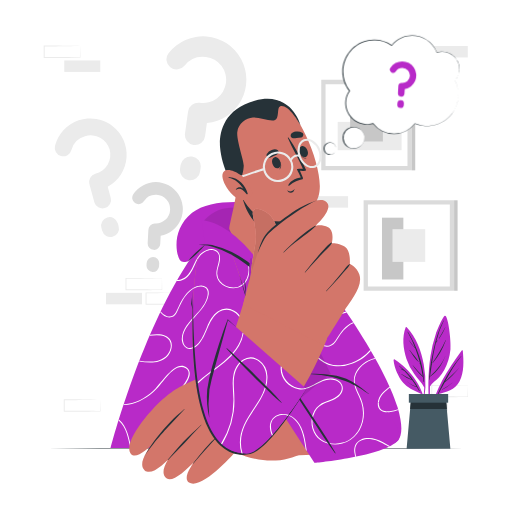
t = 0.00 s
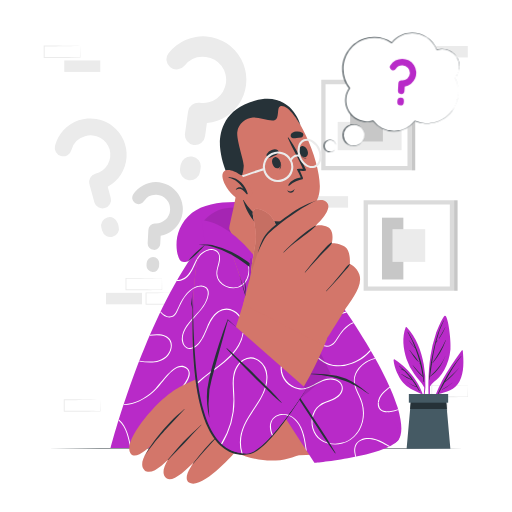
t = 0.19 s
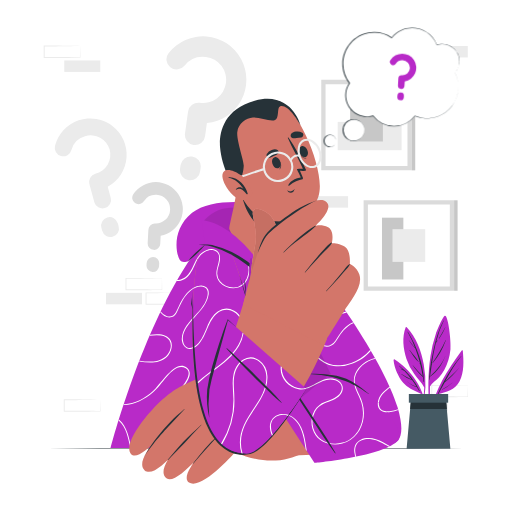
t = 0.56 s
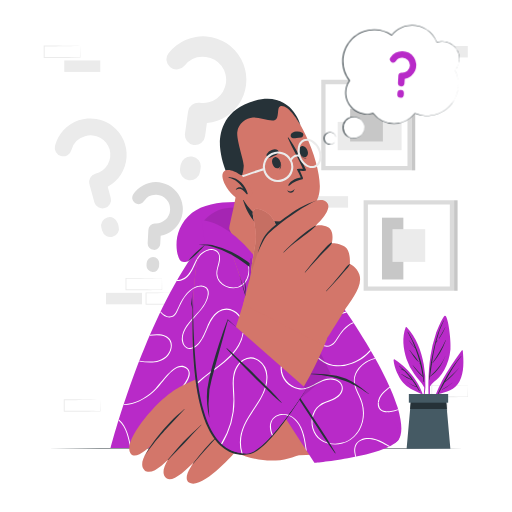
t = 0.75 s
t = 0.94 s: frame unchanged from t = 0.56 s, image omitted
t = 1.31 s: frame unchanged from t = 0.19 s, image omitted

The animated SVG that drew these frames (rendered in a browser with its animation timeline set to each time). Animation: 1 CSS @keyframes rule; one cycle of 1.50 s, repeats indefinitely.

<svg class="animated" id="freepik_stories-thinking-face" xmlns="http://www.w3.org/2000/svg" viewBox="0 0 500 500" version="1.1" xmlns:xlink="http://www.w3.org/1999/xlink" xmlns:svgjs="http://svgjs.com/svgjs"><style>svg#freepik_stories-thinking-face:not(.animated) .animable {opacity: 0;}svg#freepik_stories-thinking-face.animated #freepik--speech-bubble--inject-140 {animation: 1.5s Infinite  linear floating;animation-delay: 0s;}svg#freepik_stories-thinking-face.animated #freepik--Symbol--inject-140 {animation: 1.5s Infinite  linear floating;animation-delay: 0s;}            @keyframes floating {                0% {                    opacity: 1;                    transform: translateY(0px);                }                50% {                    transform: translateY(-10px);                }                100% {                    opacity: 1;                    transform: translateY(0px);                }            }        </style><g id="freepik--background-complete--inject-140" class="animable" style="transform-origin: 249.865px 218.81px;"><rect x="62.77" y="59.04" width="35.16" height="11.19" style="fill: rgb(235, 235, 235); transform-origin: 80.35px 64.635px;" id="el2ouaksp0ncn" class="animable"></rect><rect x="304.76" y="191.56" width="35.16" height="11.19" style="fill: rgb(235, 235, 235); transform-origin: 322.34px 197.155px;" id="elr1p26wv951" class="animable"></rect><path d="M78.32,44.93c-5.84.1-20.81.35-26.45.42l-8.71,0,.46-.46,0,11.19-.5-.5c5.84,0,20.73.08,26.37.16l8.79.11-.24.23.24-11.19Zm0,0,.23,11.19v.24h-.24c-4.39.06-13.2.16-17.58.19l-17.58.07h-.5v-.5l0-11.19v-.45h.45l8.87,0c5.6.06,20.5.31,26.29.41Z" style="fill: rgb(235, 235, 235); transform-origin: 60.6px 50.55px;" id="elmb6eadthixr" class="animable"></path><path d="M177.81,286c-5.84.1-20.81.35-26.45.41l-8.71,0,.46-.45,0,11.19-.5-.5c5.84,0,20.73.07,26.37.15l8.79.11-.24.24.24-11.19Zm0,0,.24,11.19v.23h-.24c-4.39,0-13.19.16-17.58.19l-17.58.07h-.5v-.5l0-11.19v-.46h.45l8.87.05c5.6.06,20.51.31,26.29.41Z" style="fill: rgb(235, 235, 235); transform-origin: 160.1px 291.605px;" id="elgackbgghdu" class="animable"></path><path d="M158.2,271.87c-5.84.1-20.81.35-26.45.41l-8.71,0,.46-.45,0,11.19-.5-.5c5.84,0,20.73.07,26.37.15l8.79.11-.24.24.24-11.19Zm0,0,.24,11.19v.23h-.24c-4.39.05-13.2.16-17.58.19l-17.58.07h-.5v-.5l0-11.19v-.46H123l8.87,0c5.6.06,20.5.31,26.29.41Z" style="fill: rgb(235, 235, 235); transform-origin: 140.49px 277.475px;" id="elgk3k1xvpgoc" class="animable"></path><rect x="103.51" y="285.98" width="35.16" height="11.19" style="fill: rgb(235, 235, 235); transform-origin: 121.09px 291.575px;" id="elng5iujw66hp" class="animable"></rect><rect x="421.68" y="44.93" width="35.16" height="11.19" style="fill: rgb(235, 235, 235); transform-origin: 439.26px 50.525px;" id="el76bjrprosdb" class="animable"></rect><rect x="402.07" y="390.48" width="35.16" height="11.19" style="fill: rgb(235, 235, 235); transform-origin: 419.65px 396.075px;" id="elv81wx3s1dhj" class="animable"></rect><path d="M456.84,376.37c-5.84.1-20.81.35-26.45.42l-8.71,0,.46-.46,0,11.19-.5-.5c5.84,0,20.73.08,26.37.16l8.79.11-.24.23.24-11.19Zm0,0,.24,11.19v.24h-.24c-4.39.06-13.19.16-17.58.2l-17.58.06h-.5v-.51l.05-11.19v-.45h.45l8.87,0c5.6.06,20.51.32,26.29.41Z" style="fill: rgb(235, 235, 235); transform-origin: 439.13px 381.985px;" id="elq0qhx3g5reb" class="animable"></path><path d="M97.93,390.48c-5.84.1-20.81.35-26.45.42l-8.71,0,.46-.46,0,11.19-.5-.5,17.58.07c4.38,0,13.2.14,17.58.2l-.24.23.24-11.19Zm0,0,.24,11.19v.24h-.24c-4.39.06-13.2.16-17.58.2l-17.58.06h-.5v-.51l0-11.19V390h.45l8.87,0c5.6.06,20.5.32,26.29.41Z" style="fill: rgb(235, 235, 235); transform-origin: 80.22px 396.085px;" id="el8cabt5r7pk3" class="animable"></path><path d="M202.07,120.15l-1.82,13a9.67,9.67,0,0,1-11.18,8.43,9.92,9.92,0,0,1-8.42-11.17l2.91-20.8c0-.2.23-.17.26-.37-.17-.23-.17-.23-.15-.43a10.19,10.19,0,0,1,11.17-8.43,22.62,22.62,0,1,0,6.27-44.8,22.34,22.34,0,0,0-20.74,8.32,10,10,0,0,1-14.1,1.69,9.83,9.83,0,0,1-1.52-13.87,42.44,42.44,0,1,1,37.32,68.43Zm-6.13,43.79-.51,3.6A9.66,9.66,0,0,1,184.26,176a9.9,9.9,0,0,1-8.42-11.17l.5-3.6a10,10,0,0,1,11.17-8.42A9.78,9.78,0,0,1,195.94,163.94Z" style="fill: rgb(235, 235, 235); transform-origin: 201.582px 105.789px;" id="elf0djgqr0hec" class="animable"></path><path d="M105.19,182.39,108.1,193a8.08,8.08,0,0,1-5.79,10.18,8.29,8.29,0,0,1-10.18-5.78l-4.67-17c0-.15.13-.2.08-.37-.21-.11-.21-.11-.26-.28a8.52,8.52,0,0,1,5.79-10.18A18.94,18.94,0,1,0,83,133.09a18.66,18.66,0,0,0-13.17,13.27,8.35,8.35,0,0,1-10.28,6,8.24,8.24,0,0,1-5.77-10.16,35.53,35.53,0,1,1,51.4,40.2Zm9.82,35.7.81,2.93A8.09,8.09,0,0,1,110,231.21a8.31,8.31,0,0,1-10.18-5.79L99,222.48a8.41,8.41,0,0,1,5.79-10.18A8.19,8.19,0,0,1,115,218.09Z" style="fill: rgb(235, 235, 235); transform-origin: 88.5771px 173.595px;" id="el5a8drcn4efd" class="animable"></path><path d="M156.92,230.09l-.43,8.14A6,6,0,0,1,150,244a6.14,6.14,0,0,1-5.8-6.45l.68-13c0-.12.14-.11.15-.24s-.13-.13-.12-.26a6.32,6.32,0,0,1,6.45-5.81,14,14,0,1,0,1.49-28,13.87,13.87,0,0,0-12.38,6.25,6.18,6.18,0,0,1-8.63,1.8,6.1,6.1,0,0,1-1.68-8.49,26.34,26.34,0,1,1,26.73,40.31Zm-1.45,27.41-.12,2.25a6,6,0,0,1-6.46,5.81,6.14,6.14,0,0,1-5.8-6.46l.12-2.25a6.23,6.23,0,0,1,6.45-5.81A6.07,6.07,0,0,1,155.47,257.5Z" style="fill: rgb(219, 219, 219); transform-origin: 153.841px 221.712px;" id="elzl689l2ulem" class="animable"></path><rect x="317.91" y="82.18" width="80.02" height="80.02" style="fill: rgb(255, 255, 255); transform-origin: 357.92px 122.19px;" id="elnkiosxqwri" class="animable"></rect><path d="M313.74,78v88.34h88.35V78Zm84.19,84.18h-80v-80h80Z" style="fill: rgb(219, 219, 219); transform-origin: 357.915px 122.17px;" id="elvldj2vn6hsl" class="animable"></path><g id="el43nchq7brnp"><rect x="347.15" y="101.69" width="27.66" height="62.37" style="fill: rgb(235, 235, 235); transform-origin: 360.98px 132.875px; transform: rotate(90deg);" class="animable" id="el3gh6tidu2o"></rect></g><g id="elgbakrrtaxlo"><rect x="341.94" y="106.21" width="31.96" height="31.96" style="fill: rgb(199, 199, 199); transform-origin: 357.92px 122.19px; transform: rotate(90deg);" class="animable" id="elveep6q7p97r"></rect></g><rect x="402.09" y="78.01" width="3.41" height="88.35" style="fill: rgb(199, 199, 199); transform-origin: 403.795px 122.185px;" id="el16jh9cdljt9" class="animable"></rect><rect x="359.26" y="199.77" width="80.02" height="80.02" style="fill: rgb(255, 255, 255); transform-origin: 399.27px 239.78px;" id="el8v6xtq8epkf" class="animable"></rect><rect x="373.02" y="212.57" width="20.89" height="60.36" style="fill: rgb(199, 199, 199); transform-origin: 383.465px 242.75px;" id="els4j990r15f" class="animable"></rect><path d="M355.1,195.6V284h88.34V195.6Zm84.18,84.19h-80v-80h80Z" style="fill: rgb(219, 219, 219); transform-origin: 399.27px 239.8px;" id="elj9g0bsstf" class="animable"></path><rect x="383.3" y="223.8" width="31.95" height="31.95" style="fill: rgb(235, 235, 235); transform-origin: 399.275px 239.775px;" id="elj2ci0boy18" class="animable"></rect><rect x="443.45" y="195.6" width="3.41" height="88.35" style="fill: rgb(199, 199, 199); transform-origin: 445.155px 239.775px;" id="elqnd6o7s9rjb" class="animable"></rect></g><g id="freepik--Table--inject-140" class="animable" style="transform-origin: 250px 437.74px;"><polygon points="47.44 437.74 98.08 437.5 148.72 437.41 250 437.24 351.28 437.41 401.92 437.5 452.56 437.74 401.92 437.98 351.28 438.07 250 438.24 148.72 438.07 98.08 437.98 47.44 437.74" style="fill: rgb(38, 50, 56); transform-origin: 250px 437.74px;" id="elxps2s7ksgy" class="animable"></polygon></g><g id="freepik--Character--inject-140" class="animable" style="transform-origin: 250.003px 284.368px;"><path d="M287.78,243.22c50.46,52.73,113.29,163,100.94,185-13.76,24.47-84-49.43-83.69-53.68.25-3.21-23.85-70-42.17-118.53S275.3,230.18,287.78,243.22Z" style="fill: rgb(211, 118, 106); transform-origin: 323.736px 329.778px;" id="el2zg445530lw" class="animable"></path><path d="M304.55,374.56c-2.08-7.13-34.91-95.17-44.26-123s-.17-36.26,27.34-10.48S375,352.47,388.26,397.63c12.78,43.5-9.51,43.16-38.62,22.76C325.8,403.68,304.55,374.56,304.55,374.56Z" style="fill: #B82AC8; transform-origin: 324.347px 329.664px;" id="elky1jhpboqk" class="animable"></path><path d="M258.08,229.68c-.19-.07-.38-.14-.58-.23a3.73,3.73,0,0,1,.31-.71c.38.15.77.29,1.16.42,3.15,1,7,1.33,9.77-.84a6.11,6.11,0,0,0,.86-.82l.76.38C267.54,231.26,262.12,231.16,258.08,229.68Zm21.75,4.6-.77-.61q-.66.32-1.32.6c-6.3,2.77-14.08,5.56-19.53,10.24l.24,1a38.79,38.79,0,0,1,9.64-6.1C271.94,237.55,276,236.08,279.83,234.28Zm7,18.76a51.71,51.71,0,0,1,6.16-6.6c-.2-.22-.41-.43-.61-.64-5.75,5-9.87,12.64-15.34,17.49a26.5,26.5,0,0,1-10.56,6c.09.26.18.52.28.78a24.84,24.84,0,0,0,7.61-3.67C279.54,262.89,283,257.84,286.84,253Zm28.41,19.8c-8.32,11.29-23.41,14-36.65,16-1.6.24-3.2.5-4.8.82.11.29.21.59.32.89,5.59-1.14,11.34-1.62,16.9-2.89,9.27-2.12,19-6.51,24.81-14.07h0Zm11.33,97.33c-5.72-1.43-10.92.47-15.95,3.13-1.65.88-3.32,1.81-5,2.68l.57.74c6.78-3.49,13.31-7.84,21.12-5.3,2.55.83,5,2.46,6,5,1.3,3.31-.16,6.76-2.47,9.21-3.23,3.41-7.64,4.77-11.91,6.38l.74.83,3.69-1.44c5.09-2,11.07-5.72,11.44-11.84C335.07,374.63,331.05,371.28,326.58,370.17Zm-19.9-61c4-5.69,7.75-11.6,11.78-17.3,1.74-2.47,3.57-5,5.57-7.37l-.57-.77c-1.07,1.26-2.08,2.55-3.06,3.85-4.06,5.39-7.7,11.08-11.48,16.66-5.7,8.41-12.39,17.88-21.17,23.71.11.31.22.61.34.92C295.6,323.88,301.65,316.23,306.68,309.16Zm2,15a13.63,13.63,0,0,0,5.6,12.81c4.66,3.2,9.87,1.23,13.18-2.87,2-2.42,3.37-5.2,5.12-7.76A32.67,32.67,0,0,1,340,318.5a22.23,22.23,0,0,1,5.56-3l-.57-.87a21.37,21.37,0,0,0-3.56,1.75c-5.65,3.44-9.09,8.75-12.55,14.2-1.78,2.78-3.92,5.74-7.21,6.79a8.12,8.12,0,0,1-8-2.15c-4.8-4.48-5.11-11.37-1.49-16.64C316,313,322.61,310,328.86,308c3.2-1,6.5-1.86,9.73-2.89l-.55-.81c-6.5,2.09-13.43,3.55-19,6.85C314.25,314,309.6,318.44,308.72,324.19Zm53,17.31a39.77,39.77,0,0,1-9.5,8.32,42.22,42.22,0,0,1-19.6,6.88,27.06,27.06,0,0,1-19.28-5.77c-4.75-3.82-9-8.56-15.3-9.6a18.79,18.79,0,0,0-5.4-.11c.13.35.25.69.38,1a17.39,17.39,0,0,1,7.34.76c3.32,1.11,6.06,3.38,8.66,5.63a46.16,46.16,0,0,0,7.92,6,26.56,26.56,0,0,0,9,2.91A37,37,0,0,0,344.41,355c6.33-2.5,13.24-6.8,17.84-12.5Zm.05,86.39c.93.5,1.85,1,2.75,1.4a32.11,32.11,0,0,1,8.8,3.42,29.52,29.52,0,0,0,3.53.76,44.76,44.76,0,0,0-9.71-4.56A26.42,26.42,0,0,0,361.73,427.89Zm5-77.53-.44-.78c-8.44,1.81-16.32,7.85-19.46,15.54-2.48,6.07-1,12,1.62,17.76a87.59,87.59,0,0,1,4.33,9.94,35.54,35.54,0,0,1,1.63,9.65,32.84,32.84,0,0,1-4.64,18l.78.54a32.68,32.68,0,0,0,4.58-13.51,36.41,36.41,0,0,0-2.51-17.84c-2.73-6.64-7.37-13.18-6-20.72C348.37,359.9,357.3,352.33,366.76,350.36Zm22.06,49.23a50.81,50.81,0,0,1-8.37,1.93c-3.4.42-7.5.27-9.5-3-1.44-2.36-1.18-5.39-.4-7.93,1.71-5.54,6.19-8.72,10.42-12.23-.11-.28-.24-.56-.37-.84-2.13,1.75-4.37,3.4-6.29,5.24-3.44,3.3-6,8.54-5.19,13.4,1,6.1,7.2,6.95,12.35,6.15a57,57,0,0,0,7.56-1.94C389,400.13,388.9,399.86,388.82,399.59Z" style="fill: rgb(255, 255, 255); transform-origin: 323.245px 330.475px;" id="eln4ioqv63r" class="animable"></path><g id="ela1g38b9twiu"><path d="M349.64,420.39c-23.84-16.7-45.09-45.83-45.09-45.83-2.07-7.13-34.92-95.17-44.26-123-3.45-10.29-4.38-17.92-2.78-22.15Z" style="opacity: 0.1; transform-origin: 303.195px 324.9px;" class="animable" id="elqlap7cyqbet"></path></g><path d="M302.93,437.56H108.06s39.86-154.9,105.71-219c8.83-8.6,43.22-7.15,51.15,5.8C294.63,272.93,303.47,436.87,302.93,437.56Z" style="fill: #B82AC8; transform-origin: 205.507px 325.355px;" id="el287dtmo847w" class="animable"></path><path d="M278.15,350.78c-7.66,10.88.67,25.7,12.88,28.26a16.33,16.33,0,0,0,7.57-.25l.09,1a17.12,17.12,0,0,1-7,.42c-10.86-1.69-20-13.26-17.09-24.28,2.24-8.59,11-14.57,19.68-14.84,0,.36.09.71.14,1.07a16.62,16.62,0,0,0-2.23.18A21,21,0,0,0,278.15,350.78ZM116.43,410l-.3-.25c-.11.33-.21.66-.31,1,7.61,6.29,9.18,17.62,11.62,26.83h1C125.84,427.93,124.42,416.8,116.43,410ZM149,354c5.95-.38,12-2.37,15.62-7.36,2.8-3.85,4.26-9.27,2.19-13.77-2.4-5.21-8.26-6.59-13.5-6.46-2.27.05-4.51.27-6.74.52l-.42,1a42.48,42.48,0,0,1,11-.37c3.22.44,6.39,1.85,8.19,4.67a10.72,10.72,0,0,1,1.1,8.18c-1.52,6.55-6.86,10.68-13.22,12.06-5.63,1.22-11.36.56-17-.25l-.36.91A66.87,66.87,0,0,0,149,354Zm8.39,72.89c-5.68-1-14.8,4.42-17.86-3-2.3-5.56,1-11.77,4.52-15.95,4.29-5.07,9.83-8.86,15.3-12.55,10.1-6.83,34.57-27.74,22.89-36.6-10.89-8.25-24.88,15.82-33.07,23.37-7.24,6.66-17.84,12.69-28.2,12.54l-.3.89c10.47.18,20.82-5.78,28.6-12.23,10.24-8.48,20.33-30.53,32.16-23.77,9.82,5.61-8.49,25.28-18.63,32.27-5.11,3.53-10.42,6.84-15.08,11-4.12,3.66-8.16,8.18-9.41,13.7-.92,4.08-.45,9.32,3.7,11.46,2.64,1.37,5.63.85,8.42.32,3.51-.68,6.8-1.09,10.06.68a13.56,13.56,0,0,1,6.6,8.55h1.07s0,0,0-.05C166.79,432.45,162.63,427.87,157.36,426.9Zm71.29-123.43a14.79,14.79,0,0,0-16,.79c-5,3.54-8.07,9.26-10.42,14.78-2.62,6.17-5,13-10.1,17.57-2.76,2.49-7.11,4.67-10.5,2-2.21-1.74-3-4.81-3.13-7.52-.19-5.8,3.27-11.28,6.73-15.66,3.58-4.55,7.76-8.58,11.37-13.11,3.35-4.2,6.29-9,7.08-14.4.39-2.67,0-5.56-2.19-7.35A9,9,0,0,0,195,279c-5.68.55-10.53,4.68-13.95,9a49.78,49.78,0,0,0-5,7.83c-1.55,2.95-2.7,6.1-4.27,9-1.82,3.4-4.95,5.05-8.73,3.89a12.21,12.21,0,0,1-6.15-4.56c-.14.29-.28.58-.41.87,2.78,3.41,6.94,6.07,11.37,4.63,2.81-.92,4.32-3.46,5.48-6,1.34-3,2.64-5.93,4.22-8.77,3.17-5.71,7.58-11.56,13.84-14.09,2.63-1.06,6-1.49,8.61-.12,3.63,1.91,3.17,6.37,2.22,9.74-3.18,11.17-13.69,18.23-20,27.52-2.88,4.26-5.27,9.4-4.59,14.67.62,4.74,4,9.15,9.25,8,6.17-1.34,10.19-7.85,12.7-13.11,2.86-6,4.78-12.41,8.85-17.73s10.32-8.88,17.09-6.57c7.25,2.47,11.4,9.63,11.67,17,.5,13.47-9,24.62-18.68,32.75-9.32,7.81-19.85,14.17-28.47,22.82a63.41,63.41,0,0,0-17.73,35.47c-1.21,8.23-1.2,18.13,2.13,26.3h1.26a37.59,37.59,0,0,1-2.18-7.51c-2.56-13.74.56-28.62,7.44-40.67,6.63-11.61,17.05-19.56,27.6-27.39,9.28-6.89,19-14.07,24.87-24.28C239.72,326.92,241.21,310.45,228.65,303.47Zm32.47,63.59a19.66,19.66,0,0,0-8.43-15.46,14,14,0,0,0-15.51-.23c-4.81,3.08-7.92,8.53-9.11,14-1.73,7.95-.29,16.11-.13,24.13A80.32,80.32,0,0,1,216,433.08c-.95,1.53-2,3-3.08,4.48h1.36a69.32,69.32,0,0,0,8.08-14.36,81.43,81.43,0,0,0,5.91-21.27c1.05-7.72.56-15.29.15-23-.39-7.42-.15-15.19,4.18-21.53,3.81-5.58,10.47-9,17.08-6.22S260,361,260.14,368c.4,14.47-10,26.62-17.13,38.27-3.4,5.54-6.45,11.4-7.88,17.78a36.51,36.51,0,0,0-.44,13.54h1a36,36,0,0,1,.88-15.31c3.67-13,13.24-23.21,19.35-35C259.13,381,261.56,374.12,261.12,367.06Zm29.05,44c-3.72-4.44-9.11-7.39-15-6.81-5.4.53-10.14,4-11.3,9.45-1.33,6.3,2,12.84,5.45,17.89,1.34,2,2.86,3.93,4.31,5.95h1.13c-2.72-3.9-5.77-7.6-7.84-11.91-3-6.24-4-14.8,3-18.81,5.91-3.41,13.19-1.43,17.9,3.05,5.1,4.86,7.49,11.8,8.91,18.53.63,3,1.11,6,1.59,9.14h.95C297.84,428.1,296.42,418.53,290.17,411.08ZM228.7,213.41q-.82.08-1.62.18a38.75,38.75,0,0,1-7.82,6.95,42.85,42.85,0,0,1-13.12,6l-1.22,1.38a32.31,32.31,0,0,0,3.35-.87C215.6,224.69,223.62,219.94,228.7,213.41Zm1.4,27.73a11.25,11.25,0,0,1-.87-7.74c1.12-5.08,5.18-10,10.5-10.85,6.89-1.12,12.33,4.94,18.35,7.13,3.06,1.12,6.9,1.45,9.82.08-.11-.24-.23-.47-.34-.69-2.61,1.32-5.87,1-8.59.09-6.12-2-11-7.63-17.81-7.55-9,.12-15.9,11.57-12,19.64,1.37,2.8,4,4.7,6.25,6.7a20.39,20.39,0,0,1,5.51,7.18,21,21,0,0,1,.17,16.56,14.37,14.37,0,0,1-12.7,8.92,17.23,17.23,0,0,1-13.76-6.31,11.84,11.84,0,0,1-2.59-7c-.09-3.42,1.2-6.74,2-10,1.27-4.85,1.46-11.21-4.09-13.43-4.45-1.79-9.72.44-13.2,3.27-4.65,3.77-6.53,9.72-9.13,14.9-2.78,5.53-6.84,10.78-13.45,11.38-.42,0-.83.06-1.24.06-.18.32-.36.65-.55,1h.26c5.34.05,9.8-2.73,12.89-7,3.64-5,5.2-11.2,8.72-16.3,3-4.33,9.43-8.33,14.85-6.62,7.89,2.49,3.93,12.25,2.63,17.71-1.18,4.93-.63,9.58,2.86,13.44,6.43,7.09,18.57,8,24.85.3,6.44-7.94,5.06-20.7-2.25-27.61C234.83,246.11,231.73,244.21,230.1,241.14Zm28.73,28.79c5.31,2,11.17-.45,15.55-3.48A32.31,32.31,0,0,0,279.5,262l-.24-.86c-.71.76-1.45,1.49-2.21,2.17-4.61,4.09-11.63,8.2-17.95,5.8-6.51-2.47-7.89-10.07-5.83-16,2.32-6.73,8.69-10.81,14.82-13.69q1.71-.8,3.45-1.53c-.09-.26-.2-.51-.31-.77-9.38,4.07-19.2,9.34-19.77,20.58C251.2,262.88,253.74,268,258.83,269.93ZM292,324.75a36.33,36.33,0,0,1-13.84,7.65c-7.15,2-14.4.26-18.94-5.83a29.62,29.62,0,0,1-4.36-9c-1.23-4-2.12-8.31-1-12.42,1.82-6.9,8.44-11.22,14.88-13.24,5.52-1.74,11.32-2.32,17-3.25-.07-.32-.13-.64-.19-1-2.34.42-4.67.79-6.94,1.13-6.75,1-13.68,2.4-19.18,6.7a17.3,17.3,0,0,0-6.89,16.25c.79,6.18,3.26,13,7.69,17.46s10.63,5.73,16.67,4.45a35.32,35.32,0,0,0,15.25-7.87C292.08,325.47,292,325.11,292,324.75Z" style="fill: rgb(255, 255, 255); transform-origin: 207.56px 325.5px;" id="els8agn2lnisf" class="animable"></path><path d="M386.9,427.09c-14,14.5-41.94,15.79-121.71,18.72-11,.41-34.85-76.72-23.09-77.76,14.82-1.31,72.61-3.17,76.85-2.78C354.74,368.62,396.38,417.26,386.9,427.09Z" style="fill: rgb(211, 118, 106); transform-origin: 313.594px 405.514px;" id="el6651hr6pbi4" class="animable"></path><path d="M267.77,369.91s-31.43-7-49.08-5.55c-23.63,1.93-43.24,13.33-51.17,18.6-16.55,11-49,49-39.63,60.29,8.45,10.18,39.61-30.38,39.61-30.38s-38.6,36.11-26.18,46.5,45.92-38.76,45.92-38.76-38.82,38-24.32,46.68c11,6.57,43.81-36.23,43.81-36.23S173.58,464,184.56,471.18c12.14,8,44.94-29.61,44.94-29.61,31,13.7,51.38,7.54,65.34,1.43C298.22,441.52,267.77,369.91,267.77,369.91Z" style="fill: rgb(211, 118, 106); transform-origin: 210.663px 418.229px;" id="el372wuzn9yxv" class="animable"></path><path d="M180.05,399.52c-4.69,4.08-9.46,8.18-13.77,12.66s-8.46,9.11-12.34,14c-9.5,11.93-13.58,20.88-13.27,20.35,7.39-12.42,22.57-28.7,26.88-33.18s8.38-9.16,12.68-13.64C180.34,399.57,180.16,399.43,180.05,399.52Z" style="fill: rgb(38, 50, 56); transform-origin: 160.459px 423.022px;" id="el4qqaxmuhi5w" class="animable"></path><path d="M196.51,414.79c-5.76,5.46-11.68,10.68-17.2,16.4S169.1,442.77,164,448.83c-.39.46,0,.52.4.07,5.32-5.85,10.7-10.85,16.09-16.63s10.56-11.79,16.14-17.35C196.74,414.83,196.6,414.71,196.51,414.79Z" style="fill: rgb(38, 50, 56); transform-origin: 180.255px 431.986px;" id="elr0c8oubz1zs" class="animable"></path><path d="M213,425.35c-9.23,7.9-17,17.5-24.38,27.09-.37.48.13.5.53,0,7.94-9.16,14.09-16.41,24.12-26.81C213.43,425.51,213.19,425.18,213,425.35Z" style="fill: rgb(38, 50, 56); transform-origin: 200.906px 439.055px;" id="elekh3qtiu95p" class="animable"></path><path d="M251.3,365.89l55.86,86.2s69-6.36,81.86-22.35c8.48-10.52-33.75-63.93-73.58-64.63Z" style="fill: #B82AC8; transform-origin: 320.708px 408.6px;" id="elheidrdjzt6" class="animable"></path><path d="M261.12,367.06a31.93,31.93,0,0,1-1.57,11.56l-.67-1a31.8,31.8,0,0,0,1.26-9.61,20,20,0,0,0-.18-2.19h1Q261.08,366.42,261.12,367.06Zm15,37.15.6.92a16.87,16.87,0,0,1,11.07,4.76c5.1,4.86,7.49,11.8,8.91,18.53.71,3.33,1.22,6.78,1.75,10.25l1.24,1.92c-1.61-10.41-2.61-21.26-9.53-29.51C286.66,406.89,281.66,404,276.13,404.21Zm76.52-14.52c-2-4.79-4.93-9.52-5.91-14.62l-.93-.55a31,31,0,0,0,2.67,8.36,87.59,87.59,0,0,1,4.33,9.94,35.54,35.54,0,0,1,1.63,9.65c.4,13.17-6.81,26.08-19.95,29.78-11.82,3.33-25.23-1.78-28.54-14.31A22.05,22.05,0,0,1,307.61,402c3.35-6.21,9.55-8.12,15.73-10.57,5.09-2,11.07-5.72,11.44-11.84.29-5-3.73-8.32-8.2-9.43-5.72-1.43-10.92.47-15.95,3.13-6.11,3.23-12.38,7.26-19.6,5.74a20.58,20.58,0,0,1-14.9-13.45h-1.21a21.82,21.82,0,0,0,16.76,14.61c13,2,22.55-13,35.62-8.79,2.55.83,5,2.46,6,5,1.3,3.31-.16,6.76-2.47,9.21-5.06,5.34-13,5.64-18.8,9.81-8.23,5.92-9.72,17.95-5.54,26.72,4.93,10.35,17.29,13.87,27.83,11.08,11.93-3.16,19.53-13.76,20.85-25.75A36.41,36.41,0,0,0,352.65,389.69Zm25.56,12.89-.73-.9c-2.57-.07-5.09-.8-6.53-3.14a8.18,8.18,0,0,1-1-5.17l-.87-.87a12,12,0,0,0,0,3.68C369.91,401,374,402.55,378.21,402.58ZM367.1,428.91c-4.72-1.4-10.26-1.65-14.82.46-4.86,2.24-6.92,7-6.25,12.22a39.59,39.59,0,0,0,1,4.58l.84-.16c-1-4.1-1.83-8.19.4-11.92,2.88-4.8,9.3-5.7,14.39-5.11,6.38.74,11.67,4.32,17.15,7.37l1.09-.55C376.36,433.29,372,430.36,367.1,428.91Z" style="fill: rgb(255, 255, 255); transform-origin: 319.89px 405.875px;" id="el7erpz6lm1eu" class="animable"></path><path d="M360.13,384.54C340.08,368.2,333.3,365.38,301.74,365c-.26,0-.31.33-.05.34,34.61,1.56,50.59,14.35,58.21,19.46C360.1,384.92,360.31,384.69,360.13,384.54Z" style="fill: rgb(38, 50, 56); transform-origin: 330.858px 374.917px;" id="elyq8hum45snh" class="animable"></path><path d="M327.69,442.38c-5.63-9.81-11.79-19.31-18-28.79s-12.35-19-18.77-28.31c-3.63-5.28-7.23-10.57-11-15.72-.1-.13-.35,0-.26.15,5.62,9.8,11.74,19.33,17.85,28.83s12.34,19,18.65,28.41c3.57,5.31,7.23,10.56,11,15.71C327.39,442.91,327.86,442.66,327.69,442.38Z" style="fill: rgb(38, 50, 56); transform-origin: 303.684px 406.135px;" id="el991g47s5wvd" class="animable"></path><g id="elcbzskoigzmf"><path d="M321.74,365.64h0l-46,38-24.47-37.75,64.16-.78c.75,0,1.51.05,2.27.1l3.59.39Z" style="opacity: 0.1; transform-origin: 286.505px 384.375px;" class="animable" id="elwkllq6p7t7"></path></g><path d="M190.25,271.84c-8.19,92.46,4.61,166.11,43.43,171.42,25.78,3.52,19.32-74.66,19.26-76.33-.2-5.72-3.17-53.43-21.45-105.33C211.38,204.51,193.91,230.53,190.25,271.84Z" style="fill: rgb(211, 118, 106); transform-origin: 220.796px 335.996px;" id="el28alsefygd3j" class="animable"></path><path d="M190.25,271.84c-8.19,92.46,4.61,166.11,43.43,171.42,25.78,3.52,29.39-62.41,29.33-64.08-.21-5.72-13.24-65.68-31.52-117.58C211.38,204.51,193.91,230.53,190.25,271.84Z" style="fill: #B82AC8; transform-origin: 225.45px 336.006px;" id="elrsv3bb600pb" class="animable"></path><path d="M233.73,268.18c5.65,17.41,10.79,35,15.78,52.6,4.75,17.67,9.82,35.32,12.8,53.39-6.77-31-20.15-74.9-28.58-106Z" style="fill: rgb(38, 50, 56); transform-origin: 248.02px 321.17px;" id="elnlx08e70iod" class="animable"></path><path d="M238.51,272.5c1.28,5,2.24,10.33,1.06,15.39.15-5.07-.79-10.33-1.06-15.39Z" style="fill: rgb(38, 50, 56); transform-origin: 239.308px 280.195px;" id="el2jit2gypn3o" class="animable"></path><path d="M194.34,251.21c-.45.65-.86,1.31-1.26,2q.31-1.39.66-2.73a17.58,17.58,0,0,1,3.1-3.3c3.48-2.83,8.75-5.06,13.2-3.27,5.55,2.22,5.36,8.58,4.09,13.43-.85,3.26-2.14,6.58-2,10a11.84,11.84,0,0,0,2.59,7,17.23,17.23,0,0,0,13.76,6.31,13.65,13.65,0,0,0,8.4-3.18c.11.31.21.62.31.94-6.61,5.1-16.77,3.64-22.46-2.63-3.49-3.86-4-8.51-2.86-13.44,1.3-5.46,5.26-15.22-2.63-17.71C203.77,242.88,197.33,246.88,194.34,251.21Zm9.38,36.73c.39-2.67,0-5.56-2.19-7.35A9,9,0,0,0,195,279a14.9,14.9,0,0,0-5.51,1.69c0,.35-.06.7-.08,1.05a16.35,16.35,0,0,1,2-.95c2.63-1.06,6-1.49,8.61-.12,3.63,1.91,3.17,6.37,2.22,9.74-2.33,8.18-8.59,14.16-14.23,20.42,0,.45,0,.9,0,1.34,2.87-3.29,5.92-6.42,8.64-9.84C200,298.14,202.93,293.35,203.72,287.94Zm29.79,49.77c6.21-10.79,7.7-27.26-4.86-34.24a14.79,14.79,0,0,0-16,.79c-5,3.54-8.07,9.26-10.42,14.78-2.62,6.17-5,13-10.1,17.57a14,14,0,0,1-4,2.57c0,.36,0,.71.05,1.06,5.45-1.9,9.08-7.86,11.41-12.74,2.86-6,4.78-12.41,8.85-17.73s10.32-8.88,17.09-6.57c7.25,2.47,11.4,9.63,11.67,17,.5,13.47-9,24.62-18.68,32.75-8.87,7.43-18.83,13.55-27.2,21.58.07.47.14.94.22,1.4a159.92,159.92,0,0,1,17-14C217.92,355.1,227.63,347.92,233.51,337.71Zm22.43,49.5c3-5.75,5.27-12.11,5.23-18.64,0-.51,0-1-.05-1.51a21.64,21.64,0,0,0-2-7.89,18.2,18.2,0,0,0-6.45-7.57,14,14,0,0,0-15.51-.23c-4.81,3.08-7.92,8.53-9.11,14-1.73,7.95-.29,16.11-.13,24.13A80.32,80.32,0,0,1,216,433.08c-.22.36-.45.71-.68,1.07.27.26.55.51.83.76a73.78,73.78,0,0,0,6.21-11.71,81.43,81.43,0,0,0,5.91-21.27c1.05-7.72.56-15.29.15-23-.39-7.42-.15-15.19,4.18-21.53,3.81-5.58,10.47-9,17.08-6.22S260,361,260.14,368c.4,14.47-10,26.62-17.13,38.27-3.4,5.54-6.45,11.4-7.88,17.78a36.8,36.8,0,0,0,.61,18.29c.1.36.22.72.33,1.08.34,0,.68,0,1-.07a36.52,36.52,0,0,1-.49-21.07C240.26,409.24,249.83,399,255.94,387.21Z" style="fill: rgb(255, 255, 255); transform-origin: 224.59px 343.344px;" id="elqmuve98gva" class="animable"></path><path d="M188.49,284.52c-.11,22.57.47,45.17,2.34,67.65,2.37,28.13,9,87.43,45,90.23,5.64.34,10.84-.76,15.4-4.29,6.83-4.89,12.54-11.18,18-17.54,10.87-12.84,20.73-27.09,29.87-40.94l-2.19-2.23,2.27,2.15,0,0c-2.88,4.88-5.93,9.65-9,14.39-9.15,13.65-30.26,45-45.77,49.49-19,4.21-33.28-8.84-41-24.94-17-35.93-16-94.18-14.95-134Z" style="fill: rgb(38, 50, 56); transform-origin: 243.57px 364.359px;" id="el8dl8cwttd3x" class="animable"></path><path d="M186.63,290.11c.48,4.28,1.18,8.41,1.64,12.69a27.18,27.18,0,0,1-1.64-12.69Z" style="fill: rgb(38, 50, 56); transform-origin: 187.369px 296.455px;" id="el9932mw95yaw" class="animable"></path><path d="M254.48,268s-33.27-30.44-54.12-29L183.17,255.3s-5.75,2.1-7.68-1.53c-4.75-9-6.37-31,12.11-45.92,16.93-13.69,52.66-12.2,76.59-6.74,23,5.24,36,18.23,29.49,33.32S254.48,268,254.48,268Z" style="fill: #B82AC8; transform-origin: 233.859px 232.58px;" id="elscfgj4bxksi" class="animable"></path><g id="el7njd3yryd7"><path d="M256.53,260.94s25.5-19.53,27.83-30.69-20.17-21-34.61-24.65c-22.35-5.67-37.38-3.74-49.39,8.49S256.53,260.94,256.53,260.94Z" style="opacity: 0.1; transform-origin: 241.734px 231.748px;" class="animable" id="elztrpf5vk5f"></path></g><path d="M260.21,257.22c-11.92,1.5-30-18.41-36.31-33.66-.43-1,2.2-11.29,4.81-23.89,1.55-7.65,3.1-16.2,3.95-24.11.17-1.63,48.31,17.37,48.31,17.37s-6.65,16.06-8.05,29.86a18.93,18.93,0,0,0,0,3.28c0,.15,0,.34,0,.55C273.27,232.89,271.73,255.76,260.21,257.22Z" style="fill: rgb(211, 118, 106); transform-origin: 252.412px 216.38px;" id="elc4mar237u4v" class="animable"></path><path d="M267.81,226.33a28.7,28.7,0,0,0,5.11.28c0-.21,0-.39,0-.55a17.16,17.16,0,0,1,0-3.28c1.39-13.78,8-29.84,8-29.84s-39.08-15.43-47-17.3C234.58,184.94,238.62,222.55,267.81,226.33Z" style="fill: rgb(38, 50, 56); transform-origin: 257.42px 201.134px;" id="elbbkglbqa74i" class="animable"></path><path d="M216.88,135.75c-1.25,18.45,19.42,66.11,34.26,74.36,21.51,12,51,6.73,59.66-17.8,8.43-23.79-19.61-85.42-35.65-92.32C251.54,89.82,218.73,108.49,216.88,135.75Z" style="fill: rgb(211, 118, 106); transform-origin: 264.586px 156.73px;" id="eleocddqhvhzu" class="animable"></path><path d="M255.49,214.9s0,0,0,0" style="fill: none; stroke: rgb(245, 167, 158); stroke-linecap: round; stroke-linejoin: round; stroke-width: 0px; transform-origin: 255.49px 214.9px;" id="ellh6lwqyqe1" class="animable"></path><path d="M272.48,155.65c-.08-.11-.19.26-.13.39,1.48,3.18,2.64,7.06.19,9.37-.08.08,0,.23.1.17C276,163.56,274.39,158.42,272.48,155.65Z" style="fill: rgb(38, 50, 56); transform-origin: 273.461px 160.612px;" id="elrcgw2dmm1fb" class="animable"></path><path d="M268.17,153.52c-5.34,1.83-1.31,12.38,3.64,10.69S272.65,152,268.17,153.52Z" style="fill: rgb(38, 50, 56); transform-origin: 269.852px 158.881px;" id="elpuvb9iake4" class="animable"></path><path d="M292.36,147.55c0-.14.31,0,.36.19,1.14,3.31,3,6.9,6.39,6.86.1,0,.15.16,0,.19C295.35,155.66,292.91,150.86,292.36,147.55Z" style="fill: rgb(38, 50, 56); transform-origin: 295.782px 151.193px;" id="elzzzboi702c" class="animable"></path><path d="M294,143c5.1-2.41,9.55,8,4.82,10.2S289.69,145,294,143Z" style="fill: rgb(38, 50, 56); transform-origin: 296.536px 148.072px;" id="elsfho60xr4ma" class="animable"></path><path d="M263.63,153.94a43.34,43.34,0,0,0,4.28-1.78c1.64-.7,3-1.09,4-2.65a2.38,2.38,0,0,0-.55-2.86c-1.77-1.41-4-1.05-6-.28a8.65,8.65,0,0,0-4.8,4C259.47,152.35,261.63,154.56,263.63,153.94Z" style="fill: rgb(38, 50, 56); transform-origin: 266.217px 149.869px;" id="el2h2u8jsmsyq" class="animable"></path><path d="M294.24,134.27a44.84,44.84,0,0,1-4.61.52c-1.77.18-3.17.5-4.8-.37a2.4,2.4,0,0,1-.92-2.77c.88-2.09,3-2.85,5.11-3.15a8.7,8.7,0,0,1,6.16,1.21C297.1,130.87,296.28,133.85,294.24,134.27Z" style="fill: rgb(38, 50, 56); transform-origin: 290.022px 131.683px;" id="eljid3btf7api" class="animable"></path><path d="M280.9,186c1.07.47,2.26,1.22,3.48.87a9.27,9.27,0,0,0,3.2-2.17.12.12,0,0,1,.21.11,4.74,4.74,0,0,1-3.47,3.37c-1.58.3-2.8-.7-3.68-1.91C280.52,186.08,280.74,185.91,280.9,186Z" style="fill: rgb(38, 50, 56); transform-origin: 284.201px 186.443px;" id="eluzawq4rqd7l" class="animable"></path><path d="M282.92,180.83c3.5-3.25,9-4.79,12.57-5.68.35-.2.41-1.08.33-1.46v0l-2.89-6.82c1.09.1,6.53.38,5.95-.89-4.82-10.5-10.18-22.18-17.19-31.62a.32.32,0,0,0-.56.32c4.23,10.27,10.24,19.74,14.66,30-1.7,0-4.51-.09-5.8.45-.32.23,3.43,7.06,3.74,8.22,0,0-7.36.59-11.41,6.11C281.26,180.86,281.24,182.38,282.92,180.83Z" style="fill: rgb(38, 50, 56); transform-origin: 290.006px 157.84px;" id="elv4quqgtjtji" class="animable"></path><path d="M227.51,181c8.06-.74,10.37-13.94,10.51-19.2s-7.24-24.83-6.28-33,8.53-13.53,15.2-14,17.42,4.44,21.69,2.36,1.7-12.08,4.78-13.25c6.78-2.57,16,11.4,20.06,18.37,0,0-8.75-34-44.73-24-32.81,9-34.72,34.83-33.85,45.43C216.54,163.92,227.51,181,227.51,181Z" style="fill: rgb(38, 50, 56); transform-origin: 254.105px 138.72px;" id="el8p1gttd0r99" class="animable"></path><path d="M275.68,177.23a14.88,14.88,0,1,1,8.72-21.82h0a14.9,14.9,0,0,1-5.32,20.36A15.1,15.1,0,0,1,275.68,177.23ZM268,150.54a12.45,12.45,0,0,0-2.94,1.27,12.85,12.85,0,1,0,2.94-1.27Z" style="fill: rgb(235, 235, 235); transform-origin: 271.557px 162.931px;" id="elkn3p3qhcm8" class="animable"></path><path d="M307.09,163.84c-5.47,1.58-12-2.59-15-9.75a17.74,17.74,0,0,1-1.13-10.81,9.88,9.88,0,0,1,5.58-7.2c2.8-1.18,6-.79,9.05,1.06a17.8,17.8,0,0,1,6.93,8.37c3.17,7.57,1.17,15.65-4.46,18A7.14,7.14,0,0,1,307.09,163.84ZM298,137.67a6.84,6.84,0,0,0-.72.25,7.9,7.9,0,0,0-4.41,5.82,15.83,15.83,0,0,0,1,9.58c2.76,6.55,8.74,10.32,13.37,8.37s6.14-8.85,3.39-15.41a15.78,15.78,0,0,0-6.12-7.44A8.19,8.19,0,0,0,298,137.67Z" style="fill: rgb(235, 235, 235); transform-origin: 302.303px 149.791px;" id="els8zhmz95bxh" class="animable"></path><path d="M284.6,157.19l-1.77-.91c1.35-2.62,5.18-7,10-4.81l-.81,1.81C287.7,151.32,284.73,157,284.6,157.19Z" style="fill: rgb(235, 235, 235); transform-origin: 287.83px 154.033px;" id="el81e438ja40j" class="animable"></path><path d="M225,186.38l-2-.16c.07-.92.83-9.1,4.65-11.48,3.57-2.22,29.12-10.24,30.2-10.58l.6,1.9c-7.33,2.29-27,8.64-29.75,10.36C226.16,178,225.14,184.14,225,186.38Z" style="fill: rgb(235, 235, 235); transform-origin: 240.725px 175.27px;" id="elymygio7bkpn" class="animable"></path><path d="M240.23,174.75S225,161.57,218.7,167.41s8.07,26.92,17.41,27.94,10.44-7.62,10.44-7.62Z" style="fill: rgb(211, 118, 106); transform-origin: 231.851px 180.675px;" id="elu2z218gctbi" class="animable"></path><path d="M223,173.35a.12.12,0,0,0,0,.24c6.6.91,11.16,5.66,14.82,10.85-2.34-1.76-5.07-2.36-7.5.51-.12.15.09.36.25.28,2.31-1.15,4.19-1.17,6.34.37a26,26,0,0,1,4,4c.42.46,1.31-.07.95-.63a.57.57,0,0,0-.08-.13C240,181.21,231.34,172,223,173.35Z" style="fill: rgb(38, 50, 56); transform-origin: 232.412px 181.496px;" id="el7poxxez6iff" class="animable"></path><path d="M256.53,260.94s-27.29-42.86-59.69-46.11L200.36,239s19.24-.6,54.12,29Z" style="fill: #B82AC8; transform-origin: 226.685px 241.415px;" id="elpjb81v59oyb" class="animable"></path><path d="M191.68,239.71c5.88-.93,11.79.18,17.39,1.74a77,77,0,0,1,16.1,6.87,131.88,131.88,0,0,1,14.77,9.49l6.93,5.43,6.69,5.75.75.65.8-.44a148.68,148.68,0,0,0,17-11.07,83.47,83.47,0,0,0,7.82-6.48,52,52,0,0,0,6.77-7.53c-4.62,4.92-10.09,8.81-15.62,12.55-2.78,1.85-5.64,3.59-8.53,5.26s-5.79,3.36-8.73,4.87l1.54.2-6.7-5.95c-2.31-1.89-4.67-3.73-7-5.56s-4.91-3.44-7.44-5-5.13-3.12-7.85-4.4a70.45,70.45,0,0,0-16.89-6.2c-1.45-.36-2.95-.56-4.43-.81s-3-.31-4.49-.33A26.47,26.47,0,0,0,191.68,239.71Z" style="fill: rgb(38, 50, 56); transform-origin: 239.19px 254.17px;" id="el9v7yzoz468r" class="animable"></path><path d="M183.17,255.3a87.68,87.68,0,0,0,9.09-7.64,86.49,86.49,0,0,0,8.1-8.68,86.48,86.48,0,0,0-9.1,7.63A88.88,88.88,0,0,0,183.17,255.3Z" style="fill: rgb(38, 50, 56); transform-origin: 191.765px 247.14px;" id="elmdvpv3tpeu" class="animable"></path><path d="M244.18,252.4a178,178,0,0,0-.42,30.7c.47,7.14,5.43,32.45,13.27,30.84s-6.49-17-9.93-30.26c-3.48-13.48-.68-23.46-.9-31.57Z" style="fill: #B82AC8; transform-origin: 251.316px 283.062px;" id="elr5kys1b03uq" class="animable"></path><g id="elkil6s0l77v8"><g style="opacity: 0.1; transform-origin: 251.316px 283.062px;" class="animable" id="elyg2v1mh92ns"><path d="M244.18,252.4a178,178,0,0,0-.42,30.7c.47,7.14,5.43,32.45,13.27,30.84s-6.49-17-9.93-30.26c-3.48-13.48-.68-23.46-.9-31.57Z" id="el1bvknijk639" class="animable" style="transform-origin: 251.316px 283.062px;"></path></g></g><path d="M270.92,253.67a161.66,161.66,0,0,1,8.24,26.59c1.43,6.33,3.62,29.62-3.61,30.23s1.28-16.43.86-28.87C276,269,271,261,269.09,253.93Z" style="fill: #B82AC8; transform-origin: 274.858px 282.088px;" id="elselv1cvuxi" class="animable"></path><g id="elsegz6lcjg5b"><g style="opacity: 0.1; transform-origin: 274.858px 282.088px;" class="animable" id="el4dtrx0849ak"><path d="M270.92,253.67a161.66,161.66,0,0,1,8.24,26.59c1.43,6.33,3.62,29.62-3.61,30.23s1.28-16.43.86-28.87C276,269,271,261,269.09,253.93Z" id="el9g5uoeempf7" class="animable" style="transform-origin: 274.858px 282.088px;"></path></g></g><path d="M240.9,437.65c21.28-3.27,56.15-51.21,78.25-106,4.21-10.43-76.77-52.6-80-41-10.28,37.21-30.41,85.88-29.76,115.9C209.92,429.89,226.19,439.92,240.9,437.65Z" style="fill: rgb(211, 118, 106); transform-origin: 264.342px 363.306px;" id="elovuyckn43q" class="animable"></path><path d="M278.78,251.16c-5.16-6.32-5.95-24-10.58-34.42S250,201.43,247.61,205.26s1.15,7.69,2.26,24.81c.71,11-7.72,33-4.12,53C247.56,293.1,284,257.48,278.78,251.16Z" style="fill: rgb(247, 169, 160); transform-origin: 262.071px 244.401px;" id="el5tgbqgg57k8" class="animable"></path><path d="M278.78,251.16c-5.16-6.32-5.95-24-10.58-34.42S250,201.43,247.61,205.26s1.15,7.69,2.26,24.81c.71,11-7.72,33-4.12,53C247.56,293.1,284,257.48,278.78,251.16Z" style="fill: rgb(211, 118, 106); transform-origin: 262.071px 244.401px;" id="elmo8253s3qpd" class="animable"></path><g id="elxh7s6fogpds"><path d="M278.78,251.16c-5.16-6.32-5.95-24-10.58-34.42S250,201.43,247.61,205.26s1.15,7.69,2.26,24.81c.71,11-7.72,33-4.12,53C247.56,293.1,284,257.48,278.78,251.16Z" style="opacity: 0.06; transform-origin: 262.071px 244.401px;" class="animable" id="el6wq9y2trn1x"></path></g><path d="M319,197.39c7.23,6.74-10.91,23.15-10.91,23.15s6.59-1.78,12.32,1.42c6.56,3.65,3.7,15.55,3.7,15.55s7.05-.42,12.76,3.56c5.93,4.14,4.75,16.55,4.75,16.55s6.78,3.22,9.24,10.2c4.22,11.95-9,26.28-15.4,36.77-6.87,11.23-15.49,25.17-20.43,32.09l-77.45-39.4s13.27-59.23,23.78-69.37C270.25,219.37,308,187.08,319,197.39Z" style="fill: rgb(211, 118, 106); transform-origin: 294.628px 266.03px;" id="eli47z4speahe" class="animable"></path><path d="M307.78,220.49c-11.6,6.82-21.54,16.4-31,25.75a.23.23,0,0,0,.33.33c9.33-9.41,21.4-16.55,31.08-25.57A.32.32,0,0,0,307.78,220.49Z" style="fill: rgb(38, 50, 56); transform-origin: 292.511px 233.529px;" id="el2ve5mmq9v5" class="animable"></path><path d="M323.17,237.08c-2.58,1.62-4.61,4.09-6.65,6.31-2.2,2.39-4.36,4.83-6.47,7.29q-6.36,7.4-12.35,15.11c-.18.23.13.56.33.33,4.23-4.91,8.54-9.76,13-14.48q3.33-3.55,6.72-7c2.09-2.17,4.49-4.28,6.07-6.88A.47.47,0,0,0,323.17,237.08Z" style="fill: rgb(38, 50, 56); transform-origin: 310.806px 251.574px;" id="elc19xhdbwz4" class="animable"></path><path d="M341.47,257.82c-2.3,1.32-4,4-5.69,6q-2.82,3.44-5.69,6.84c-3.82,4.53-7.64,9.06-11.62,13.46-.2.22.13.55.33.33,4.06-4.45,8.18-8.84,12.2-13.33q3-3.3,5.89-6.64c1.66-1.89,3.95-4.06,4.81-6.47A.16.16,0,0,0,341.47,257.82Z" style="fill: rgb(38, 50, 56); transform-origin: 330.058px 271.161px;" id="elwn14wr0ed4j" class="animable"></path><path d="M310.39,195.38c-13.15,5.44-28.91,17-38.15,24.18a126.2,126.2,0,0,0-9.91,8.54c-3.06,3.07-5.06,7-7,10.85-1.33,2.61-2.46,5.32-3.58,8,2-7,4.4-14.44,9.38-20a99.47,99.47,0,0,1,9.94-8.87c9.3-7.15,18.84-14.4,29.66-19.07Z" style="fill: rgb(38, 50, 56); transform-origin: 281.07px 221.165px;" id="el0ucsprdvpafb" class="animable"></path><path d="M222.49,312.26l76.65,67.33s-40.08,64.78-58.77,63.51-39-13.37-37.47-58.3C203.27,373.55,222.49,312.26,222.49,312.26Z" style="fill: #B82AC8; transform-origin: 250.979px 377.689px;" id="elemmcoizkefo" class="animable"></path><path d="M208.64,362l-1,.72c.14-.54.29-1.08.43-1.63,3.55-2.63,7.1-5.27,10.48-8.11,8.53-7.14,16.88-16.62,18.43-28l.76.67a35.92,35.92,0,0,1-4.27,12C227.63,347.92,217.92,355.1,208.64,362Zm44.05-10.39a14,14,0,0,0-15.51-.23c-4.81,3.08-7.92,8.53-9.11,14-1.73,7.95-.29,16.11-.13,24.13a80.25,80.25,0,0,1-11.71,43.19c.27.28.55.55.83.81a78,78,0,0,0,5.31-10.32,81.43,81.43,0,0,0,5.91-21.27c1.05-7.72.56-15.29.15-23-.39-7.42-.15-15.19,4.18-21.53,3.81-5.58,10.47-9,17.08-6.22S260,361,260.14,368c.4,14.47-10,26.62-17.13,38.27-3.4,5.54-6.45,11.4-7.88,17.78a36.8,36.8,0,0,0,.61,18.29,2.41,2.41,0,0,0,.08.25l1.07.17a36.48,36.48,0,0,1-.3-20.48c3.67-13,13.24-23.21,19.35-35,3.19-6.19,5.62-13.09,5.18-20.15A19.66,19.66,0,0,0,252.69,351.6Zm22.46,52.67c-5.4.53-10.14,4-11.3,9.45-.82,3.9.14,7.9,1.81,11.57.23-.27.48-.54.72-.81-2.57-6.1-3-13.88,3.52-17.64a13.7,13.7,0,0,1,11.31-.92c.2-.27.39-.54.6-.81A15.19,15.19,0,0,0,275.15,404.27Zm23.16-25.41A16.35,16.35,0,0,1,291,379c-9.44-2-16.56-11.28-15.77-20.42l-1-.91c-1.55,10.45,7.17,20.9,17.45,22.5a17.34,17.34,0,0,0,7.41-.53l.05-.09Z" style="fill: rgb(255, 255, 255); transform-origin: 253.39px 383.87px;" id="el0upvdx39abl" class="animable"></path><path d="M221.64,340.11c3.75,3.13,7.25,6.59,10.81,9.93s7.1,6.73,10.59,10.16q10.46,10.29,20.75,20.73c1.87,1.91,3.74,3.82,5.58,5.77s3.67,4.41,5.66,6.46a.18.18,0,0,1-.25.25c-1.74-1.65-3.72-3.06-5.5-4.68s-3.65-3.4-5.45-5.13q-5.28-5.09-10.52-10.22c-7-6.84-13.93-13.73-20.68-20.79-3.81-4-7.78-7.92-11.35-12.13A.25.25,0,0,1,221.64,340.11Z" style="fill: rgb(38, 50, 56); transform-origin: 248.135px 366.738px;" id="el0vk9m8rvvvoj" class="animable"></path><path d="M231.17,319.89l-8.86-7.42.43-.12c-4.21,15.88-8.86,31.64-13.22,47.47a213.24,213.24,0,0,0-5,20.8,113.45,113.45,0,0,0-.08,27.5,85.93,85.93,0,0,1-2.1-27.75c2.17-15.35,7.09-30.16,11.67-44.91,2.61-7.95,5.37-15.84,8.36-23.66l.29.26,8.5,7.83Z" style="fill: rgb(38, 50, 56); transform-origin: 216.592px 359.96px;" id="el30mgsn20xcs" class="animable"></path></g><g id="freepik--Plant--inject-140" class="animable" style="transform-origin: 418.444px 373.254px;"><path d="M450.93,342.3c-13.12,17.76-26.79,38.37-30.12,60.64,0,.33.5.44.58.11a132.09,132.09,0,0,1,5.8-17.83c8.62-2.37,17.08-4.32,21.61-12.88,4.62-8.8,4-20.26,3.15-29.85C451.89,342,451.19,342,450.93,342.3Z" style="fill: #B82AC8; transform-origin: 436.678px 372.672px;" id="ellrr9y51zy7" class="animable"></path><path d="M427.32,385.05c5.89-13.22,13.45-26.49,23.06-37.36a.07.07,0,0,1,.11.1c-6.29,7.75-11.08,16.18-15.75,24.76,4.35-4.41,9.1-8.36,13.22-13,.08-.1.21,0,.13.13-4.09,4.9-8.55,10.22-13.86,13.85q-2.14,3.94-4.33,7.91c.36-.2.73-.38,1.09-.56.07,0,.12.07.06.1-.41.21-.81.42-1.23.6-.69,1.25-1.37,2.5-2.08,3.75C427.58,385.57,427.19,385.33,427.32,385.05Z" style="fill: rgb(38, 50, 56); transform-origin: 438.902px 366.547px;" id="elrafgpesj4u" class="animable"></path><path d="M431.7,380.44a78.75,78.75,0,0,0,10.07-6.72c.08-.07.21,0,.12.12a53.49,53.49,0,0,1-10,6.85C431.68,380.77,431.54,380.53,431.7,380.44Z" style="fill: rgb(38, 50, 56); transform-origin: 436.776px 377.199px;" id="el715mbucq8jm" class="animable"></path><path d="M419.29,399.63c0,.27.49.26.48,0,.07-7.33,0-14.7.12-22.07,1.88-3.79,5.91-5.89,8.72-8.92a39.38,39.38,0,0,0,5.23-7.29,52.37,52.37,0,0,0,6.07-20.23c.77-7.84-2.21-33.73-5.51-32.83-1.72.46-7.27,13.29-8.74,17.52a122.13,122.13,0,0,0-5.22,21.5C417.76,364.54,418,382.26,419.29,399.63Z" style="fill: #B82AC8; transform-origin: 429.194px 354.048px;" id="elxrukn3dspnf" class="animable"></path><path d="M419.24,368l0,0c.4-9.28,2.49-18.65,4.44-27.65,2.11-9.7,4.58-18.83,9.57-27.48.09-.16.33,0,.24.15a102.3,102.3,0,0,0-7.68,21.09c.34-.53.74-1,1.09-1.52.14-.19.46,0,.32.19a13.24,13.24,0,0,1-1.56,2.2.09.09,0,0,1-.06,0c-1.72,6.93-2.95,14-4,21.09l.24-.27c.05-.06.14,0,.11.08-.13.24-.28.47-.42.71-.54,3.59-1,7.17-1.52,10.72,6.39-5.46,11.84-11.9,14.92-19.84,0,0,.08,0,.06,0-3,8.23-7.77,15.54-15.09,20.54-.13,1-.26,1.91-.4,2.86,0,.2-.34.15-.34,0,0-.85,0-1.7.08-2.54A.19.19,0,0,1,419.24,368Z" style="fill: rgb(38, 50, 56); transform-origin: 427.069px 341.903px;" id="el6s7lk4zdaq3" class="animable"></path><path d="M422.25,354.54c4.89-7.29,9.45-14.37,13-22.42,0-.09.2,0,.16.06-3,8-7.23,16.12-12.93,22.55C422.38,354.86,422.15,354.69,422.25,354.54Z" style="fill: rgb(38, 50, 56); transform-origin: 428.82px 343.429px;" id="eluw641itqwyf" class="animable"></path><path d="M428.74,330.32c2-3.58,4.16-7.07,6.06-10.72.06-.1.2,0,.15.09a55.5,55.5,0,0,1-5.89,10.81C428.92,330.68,428.63,330.52,428.74,330.32Z" style="fill: rgb(38, 50, 56); transform-origin: 431.838px 325.068px;" id="el4jsis8cn6xy" class="animable"></path><path d="M428,331.87s0,.07,0,.07S427.91,331.87,428,331.87Z" style="fill: rgb(38, 50, 56); transform-origin: 427.98px 331.905px;" id="elsnsg18t5coh" class="animable"></path><path d="M414.33,378.42a74.56,74.56,0,0,1-1.71,14.45c.07.52.15,1,.22,1.58a68.39,68.39,0,0,0,2.59-16.11.49.49,0,0,0,0-.5h0A106.64,106.64,0,0,0,413.83,356c-2.27-13.47-7.23-26.41-16.63-36.51a.68.68,0,0,0-1,.21c-3.79,9.65-2.47,21.16.76,30.78a56.17,56.17,0,0,0,7.46,14.61C407.6,369.63,411.71,373.46,414.33,378.42Z" style="fill: #B82AC8; transform-origin: 404.695px 356.902px;" id="el3rmdfhpm0gn" class="animable"></path><path d="M398.31,324c8.91,14.46,15.11,31.6,15.86,48.68,0,.3-.49.38-.53.07-.21-1.53-.45-3.05-.69-4.56h0c-3.69-3.53-7.47-7.25-10.11-11.67,0-.07.07-.17.13-.09a124.12,124.12,0,0,0,9.82,10.68q-1-5.66-2.29-11.15c-.24-.28-.47-.56-.71-.83s.11-.45.27-.26l.21.23a127.47,127.47,0,0,0-4.66-14.79c-2.26-2.7-4.8-5-6.45-8.3a.07.07,0,0,1,.12-.07c1.33,1.87,2.61,3.74,4.12,5.47.6.69,1.26,1.33,1.88,2A114.32,114.32,0,0,0,398,324.2.2.2,0,0,1,398.31,324Z" style="fill: rgb(38, 50, 56); transform-origin: 406.083px 348.456px;" id="elrqoqfav4un" class="animable"></path><path d="M400.11,341.84c2.88,3.87,6.16,7.57,8.84,11.58.08.11-.09.23-.19.14-3.44-3.23-6.35-7.63-8.84-11.61C399.84,341.83,400,341.72,400.11,341.84Z" style="fill: rgb(38, 50, 56); transform-origin: 404.435px 347.69px;" id="el1alshpqa0s9h" class="animable"></path><path d="M409.35,354.31l.12.13c.09.08,0,.21-.13.13l-.12-.12C409.13,354.36,409.27,354.23,409.35,354.31Z" style="fill: rgb(38, 50, 56); transform-origin: 409.349px 354.44px;" id="el2uwqzteo7di" class="animable"></path><path d="M384.35,351.8c.72,7.44,4.63,16.32,9.4,22.05a23.3,23.3,0,0,0,7.63,5.95c3.3,1.64,6.76,3.52,10.17,4.86a66.11,66.11,0,0,1,3.6,12.79l.33-1.13c-2.19-18.83-14.38-34.93-30-45.26A.75.75,0,0,0,384.35,351.8Z" style="fill: #B82AC8; transform-origin: 399.912px 374.201px;" id="el6es0z206ui7" class="animable"></path><path d="M389.74,357.36c-.11-.1,0-.29.16-.2a63.7,63.7,0,0,1,19.86,24.48c.11.25-.24.48-.39.22-.72-1.27-1.46-2.5-2.21-3.72h0c-3.56-.67-6.93-3.18-9.57-5.56-.07-.06,0-.16.1-.1a21.77,21.77,0,0,0,4.51,3.16c1.45.74,3,1.2,4.52,1.79q-2-3.13-4.13-6a41.38,41.38,0,0,1-10.69-6,.1.1,0,1,1,.1-.17,104.38,104.38,0,0,0,9.94,5.31,91.64,91.64,0,0,0-7-8.18c-1.21-.64-2.44-1.28-3.61-2a.1.1,0,0,1,.08-.18,13.16,13.16,0,0,1,2.77,1.36C392.74,360.14,391.29,358.73,389.74,357.36Z" style="fill: rgb(38, 50, 56); transform-origin: 399.738px 369.555px;" id="el84zauw5e9t" class="animable"></path><path d="M390.07,363.86a5,5,0,0,1,.6.43c.06,0,0,.13-.08.1A5.45,5.45,0,0,1,390,364C389.86,364,390,363.79,390.07,363.86Z" style="fill: rgb(38, 50, 56); transform-origin: 390.317px 364.12px;" id="el7hjh7zo4ng2" class="animable"></path><polygon points="439.81 438.24 397.09 438.24 400.54 399.34 401.3 390.76 435.61 390.76 436.36 399.34 439.81 438.24" style="fill: rgb(69, 90, 100); transform-origin: 418.45px 414.5px;" id="elew6qn062nz5" class="animable"></polygon><polygon points="436.36 399.34 400.54 399.34 401.3 390.76 435.61 390.76 436.36 399.34" style="fill: rgb(38, 50, 56); transform-origin: 418.45px 395.05px;" id="elqw3x390d6vs" class="animable"></polygon><rect x="399.26" y="384.76" width="38.39" height="8.49" style="fill: rgb(69, 90, 100); transform-origin: 418.455px 389.005px;" id="elre0ki3wot4c" class="animable"></rect></g><g id="freepik--speech-bubble--inject-140" class="animable" style="transform-origin: 382.41px 92.8323px;"><path d="M355.93,133.68a10.48,10.48,0,1,1-11.35-9.55A10.48,10.48,0,0,1,355.93,133.68Z" style="fill: rgb(255, 255, 255); transform-origin: 345.488px 134.571px;" id="elbyvbg30t8ni" class="animable"></path><path d="M355.93,133.68c.9,9.32-10.19,15.22-17.47,9.25a10.85,10.85,0,0,1-1.33-15.37c6.14-7.14,18.09-3.23,18.8,6.12Zm0,0c-.81-9.13-12.41-12.67-18.14-5.57A10.26,10.26,0,0,0,339,142.28c6.86,6,17.69.52,16.92-8.6Z" style="fill: rgb(38, 50, 56); transform-origin: 345.264px 134.611px;" id="elrs3qce4zesa" class="animable"></path><path d="M328.15,144.56a5.83,5.83,0,1,1-6.31-5.31A5.84,5.84,0,0,1,328.15,144.56Z" style="fill: rgb(255, 255, 255); transform-origin: 322.341px 145.059px;" id="el4t1126cej1c" class="animable"></path><path d="M328.15,144.56A6.09,6.09,0,1,1,317.54,141a6.11,6.11,0,0,1,10.61,3.53Zm0,0c-.88-7.37-11.54-6.39-11.12,1,.85,7.32,11.52,6.45,11.12-1Z" style="fill: rgb(38, 50, 56); transform-origin: 322.08px 145.071px;" id="elqup4pww8j6h" class="animable"></path><path d="M447.48,88.73a30.62,30.62,0,0,1-42.29,31.9,25.68,25.68,0,0,1-40.85-.09,19.53,19.53,0,0,1-3.43.72,20.83,20.83,0,0,1-19.57-32.64,30.61,30.61,0,0,1,41.22-44.28,25.68,25.68,0,0,1,44.09,7,16.23,16.23,0,0,1,3.29-.75,16.8,16.8,0,0,1,14.45,28A30,30,0,0,1,447.48,88.73Z" style="fill: rgb(255, 255, 255); transform-origin: 391.778px 82.7002px;" id="elbckszmlbuzl" class="animable"></path><path d="M447.48,88.73a30.74,30.74,0,0,1-42.36,32.07l.21-.06a25.93,25.93,0,0,1-41.24,0l.34.11a19.17,19.17,0,0,1-4.81.83C342,122.77,330.87,102.83,341,88.36l0,.54c-15.1-18.93-3.13-47.36,20.91-50a30.87,30.87,0,0,1,20.83,5.18l-.41.07c12.49-15.59,37.48-11.58,44.47,7.13l-.19-.09a15,15,0,0,1,4.09-.79,16.88,16.88,0,0,1,13.72,28.21,29.06,29.06,0,0,1,3.07,10.12Zm0,0a30.1,30.1,0,0,0-3.12-10.15,16.72,16.72,0,0,0-17.8-27c-6.87-18.43-31.52-22.45-43.77-7l-.17.22-.24-.16a30.1,30.1,0,0,0-20.4-5c-23.36,2.7-34.77,30.25-20.28,48.71l.21.27-.19.27c-9.8,13.89.88,33.12,17.86,32.15a18.93,18.93,0,0,0,4.88-.85,25.44,25.44,0,0,0,40.59.34l.09-.11.12.06a30.56,30.56,0,0,0,42.22-31.74Z" style="fill: rgb(38, 50, 56); transform-origin: 391.571px 82.7319px;" id="elu8ynt98wfkj" class="animable"></path></g><g id="freepik--Symbol--inject-140" class="animable" style="transform-origin: 393.652px 82.6793px;"><path d="M395.25,87.05,395,91.28a3.1,3.1,0,0,1-3.36,3,3.19,3.19,0,0,1-3-3.36l.38-6.76c0-.07.07-.06.08-.13S389,84,389,83.9a3.27,3.27,0,0,1,3.36-3,7.3,7.3,0,1,0,.82-14.57,7.2,7.2,0,0,0-6.44,3.23,3.2,3.2,0,1,1-5.35-3.5,13.69,13.69,0,1,1,13.82,21Zm-.8,14.24-.07,1.17a3.11,3.11,0,0,1-3.36,3,3.21,3.21,0,0,1-3-3.37l.07-1.17a3.23,3.23,0,0,1,3.36-3A3.15,3.15,0,0,1,394.45,101.29Z" style="fill: #B82AC8; transform-origin: 393.652px 82.6793px;" id="elmtyoiltcjbc" class="animable"></path></g><defs>     <filter id="active" height="200%">         <feMorphology in="SourceAlpha" result="DILATED" operator="dilate" radius="2"></feMorphology>                <feFlood flood-color="#32DFEC" flood-opacity="1" result="PINK"></feFlood>        <feComposite in="PINK" in2="DILATED" operator="in" result="OUTLINE"></feComposite>        <feMerge>            <feMergeNode in="OUTLINE"></feMergeNode>            <feMergeNode in="SourceGraphic"></feMergeNode>        </feMerge>    </filter>    <filter id="hover" height="200%">        <feMorphology in="SourceAlpha" result="DILATED" operator="dilate" radius="2"></feMorphology>                <feFlood flood-color="#ff0000" flood-opacity="0.5" result="PINK"></feFlood>        <feComposite in="PINK" in2="DILATED" operator="in" result="OUTLINE"></feComposite>        <feMerge>            <feMergeNode in="OUTLINE"></feMergeNode>            <feMergeNode in="SourceGraphic"></feMergeNode>        </feMerge>            <feColorMatrix type="matrix" values="0   0   0   0   0                0   1   0   0   0                0   0   0   0   0                0   0   0   1   0 "></feColorMatrix>    </filter></defs></svg>